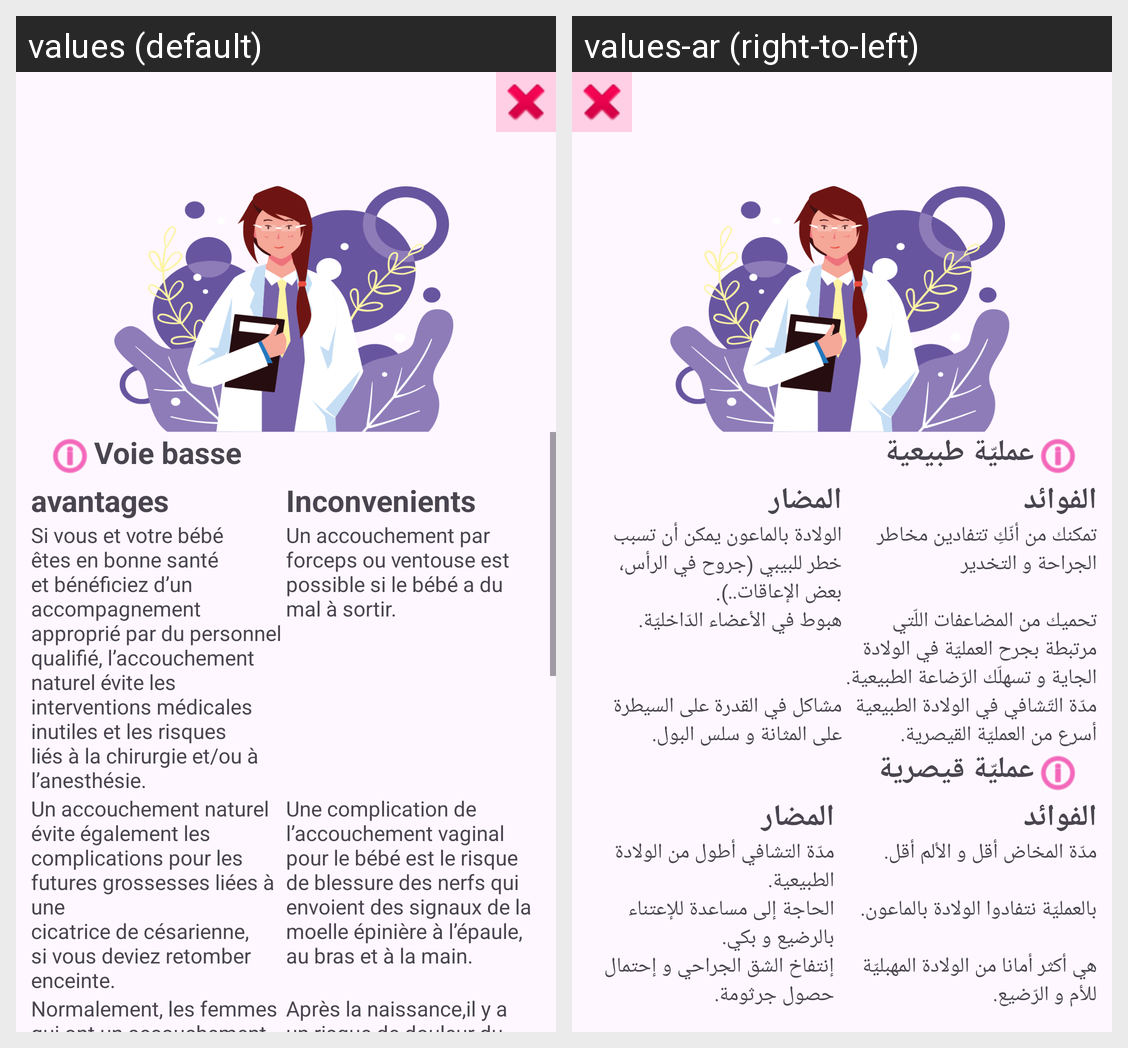

The same Android screen rendered under two of its app's locales, left to right. List the strings drawn on it with the default value and each locale's translation.
Android screen res/layout/activity_conseil_accoucher.xml rendered under 2 locales, left to right: values (default), values-ar (right-to-left). Device: Nexus 5 (rendered at 1080×1920; each locale shown at half size, 540×960, under a caption strip naming it); theme Theme.MonProjetDeNaissance.
Strings drawn on this screen, with the default value and each locale's value (text and hints the layout hard-codes, and strings that could not be matched under every locale, appear in the picture but are not listed):

voie_basse
  values: Voie basse
  values-ar: عمليّة طبيعية

avantages
  values: avantages
  values-ar: الفوائد

inconvenients
  values: Inconvenients
  values-ar: المضار

basse_a1
  values: Si vous et votre bébé êtes en bonne santé et bénéficiez d’un accompagnement approprié par du personnel qualifié, l’accouchement naturel évite les interventions médicales inutiles et les risques liés à la chirurgie et/ou à l’anesthésie.
  values-ar: تمكنك من أنّكِ تتفادين مخاطر الجراحة و التخدير

basse_i1
  values: Un accouchement par forceps ou ventouse est possible si le bébé a du mal à sortir.
  values-ar: الولادة بالماعون يمكن أن تسبب خطر للبيبي (جروح في الرأس، بعض الإعاقات..).

basse_a2
  values: Un accouchement naturel évite également les complications pour les futures grossesses liées à une
      cicatrice de césarienne, si vous deviez retomber enceinte.
  values-ar: تحميك من المضاعفات اللّتي مرتبطة بجرح العمليّة في الولادة الجاية و تسهلّك الرّضاعة الطبيعية.

basse_i2
  values: Une complication de l’accouchement vaginal pour le bébé est le risque de blessure des nerfs qui
      envoient des signaux de la moelle épinière à l’épaule, au bras et à la main.
  values-ar: هبوط في الأعضاء الدّاخليّة.

basse_a3
  values: Normalement, les femmes qui ont un accouchement par voie basse ont besoin d’un séjour hospitalier
      plus court et se rétablissent plus rapidement que celles qui ont une césarienne.
  values-ar: مدّة التّشافي في الولادة الطبيعية أسرع من العمليّة القيصرية.

basse_i3
  values: Après la naissance,il y a un risque de douleur du périnée.
  values-ar: مشاكل في القدرة على السيطرة على المثانة و سلس البول.
